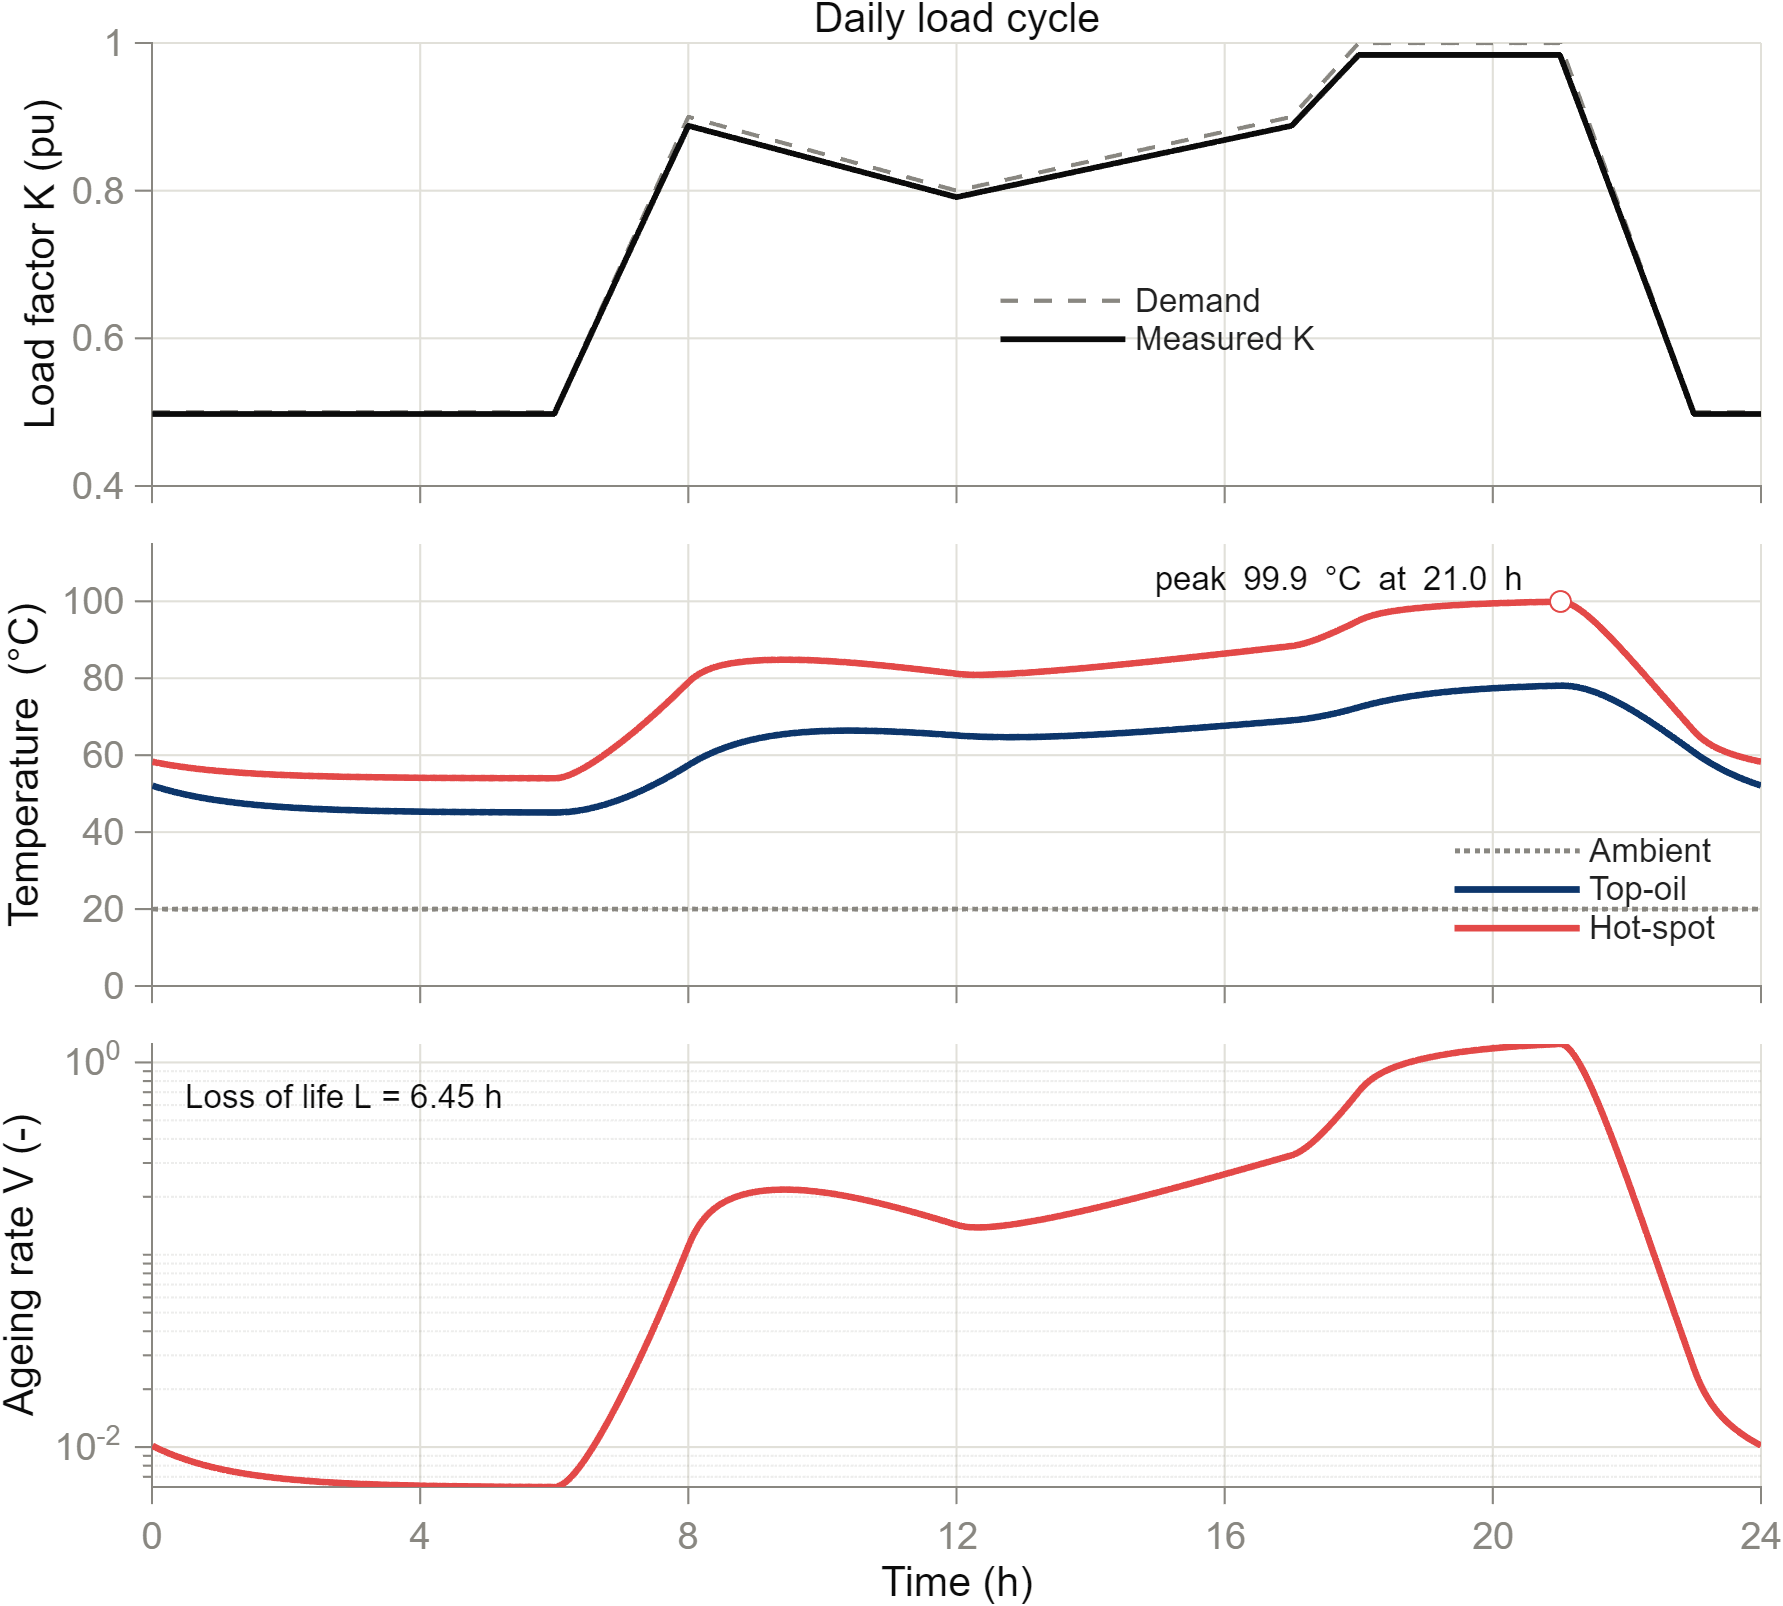

Values plotted in this chart, from the file beside it:
time_h, demand_pu, K_measured_pu, ambient_C, top_oil_C, hot_spot_C, ageing_rate_V
0.006298, 0.5, 0.4975, 20, 52.08, 58.27, 0.01016
0.173, 0.5, 0.4975, 20, 51.2, 57.72, 0.009531
0.3396, 0.5, 0.4975, 20, 50.43, 57.24, 0.009021
0.5063, 0.5, 0.4975, 20, 49.76, 56.83, 0.0086
0.673, 0.5, 0.4975, 20, 49.17, 56.47, 0.00825
0.8396, 0.5, 0.4975, 20, 48.65, 56.16, 0.007956
1.006, 0.5, 0.4975, 20, 48.2, 55.88, 0.007707
1.173, 0.5, 0.4975, 20, 47.81, 55.64, 0.007496
1.34, 0.5, 0.4975, 20, 47.46, 55.43, 0.007317
1.506, 0.5, 0.4975, 20, 47.16, 55.25, 0.007163
1.673, 0.5, 0.4975, 20, 46.9, 55.09, 0.007031
1.84, 0.5, 0.4975, 20, 46.67, 54.95, 0.006918
2.006, 0.5, 0.4975, 20, 46.46, 54.82, 0.00682
2.173, 0.5, 0.4975, 20, 46.29, 54.72, 0.006735
2.34, 0.5, 0.4975, 20, 46.13, 54.62, 0.006662
2.506, 0.5, 0.4975, 20, 45.99, 54.54, 0.006599
2.673, 0.5, 0.4975, 20, 45.88, 54.47, 0.006544
2.84, 0.5, 0.4975, 20, 45.77, 54.4, 0.006497
3.006, 0.5, 0.4975, 20, 45.68, 54.35, 0.006455
3.173, 0.5, 0.4975, 20, 45.6, 54.3, 0.006419
3.34, 0.5, 0.4975, 20, 45.53, 54.26, 0.006388
3.506, 0.5, 0.4975, 20, 45.47, 54.22, 0.006361
3.673, 0.5, 0.4975, 20, 45.42, 54.19, 0.006337
3.84, 0.5, 0.4975, 20, 45.37, 54.16, 0.006316
4.006, 0.5, 0.4975, 20, 45.33, 54.13, 0.006298
4.173, 0.5, 0.4975, 20, 45.29, 54.11, 0.006282
4.34, 0.5, 0.4975, 20, 45.26, 54.09, 0.006268
4.506, 0.5, 0.4975, 20, 45.23, 54.08, 0.006256
4.673, 0.5, 0.4975, 20, 45.21, 54.06, 0.006246
4.84, 0.5, 0.4975, 20, 45.19, 54.05, 0.006236
5.006, 0.5, 0.4975, 20, 45.17, 54.04, 0.006228
5.173, 0.5, 0.4975, 20, 45.16, 54.03, 0.006221
5.34, 0.5, 0.4975, 20, 45.14, 54.02, 0.006215
5.506, 0.5, 0.4975, 20, 45.13, 54.01, 0.00621
5.673, 0.5, 0.4975, 20, 45.12, 54.01, 0.006205
5.84, 0.5, 0.4975, 20, 45.11, 54, 0.006201
6.001, 0.5002, 0.4977, 20, 45.1, 54, 0.006198
6.116, 0.5233, 0.5205, 20, 45.15, 54.25, 0.006384
6.253, 0.5505, 0.5473, 20, 45.34, 55.05, 0.006997
6.391, 0.5783, 0.5746, 20, 45.68, 56.21, 0.008002
6.511, 0.6023, 0.5982, 20, 46.08, 57.41, 0.00919
6.594, 0.6188, 0.6144, 20, 46.4, 58.31, 0.0102
6.647, 0.6294, 0.6248, 20, 46.64, 58.91, 0.01094
6.74, 0.648, 0.643, 20, 47.09, 60.03, 0.01244
6.82, 0.6641, 0.6588, 20, 47.52, 61.03, 0.01398
6.932, 0.6865, 0.6807, 20, 48.17, 62.49, 0.01654
7.099, 0.7198, 0.7133, 20, 49.28, 64.77, 0.02153
7.184, 0.7368, 0.7298, 20, 49.89, 65.98, 0.02475
7.279, 0.7558, 0.7483, 20, 50.62, 67.37, 0.02905
7.387, 0.7775, 0.7693, 20, 51.5, 68.99, 0.03504
7.507, 0.8015, 0.7927, 20, 52.53, 70.84, 0.04339
7.594, 0.8189, 0.8095, 20, 53.32, 72.21, 0.05085
7.69, 0.8379, 0.828, 20, 54.22, 73.75, 0.0607
7.847, 0.8693, 0.8583, 20, 55.78, 76.34, 0.08192
7.99, 0.8979, 0.8859, 20, 57.28, 78.77, 0.1085
8.017, 0.8996, 0.8875, 20, 57.57, 79.24, 0.1145
8.123, 0.8969, 0.885, 20, 58.64, 80.69, 0.1354
8.289, 0.8928, 0.8809, 20, 60.11, 82.22, 0.1616
8.433, 0.8892, 0.8775, 20, 61.2, 83.08, 0.1784
8.599, 0.885, 0.8735, 20, 62.28, 83.75, 0.1927
... 103 more rows
